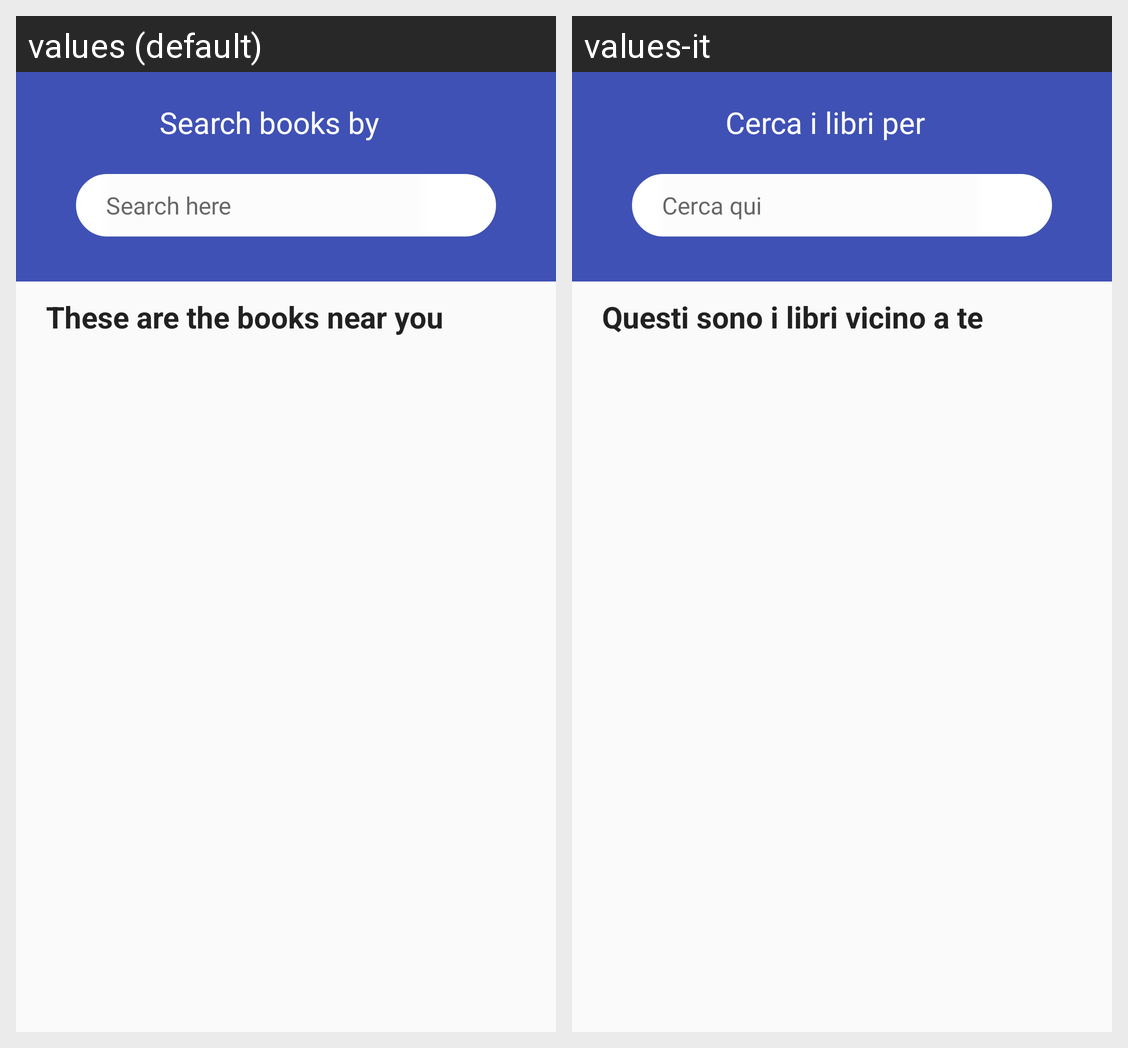

For this localized Android screen grid, give each drawn string resource with its value in every locale shown.
Android screen res/layout/content_main.xml rendered under 2 locales, left to right: values (default), values-it. Device: Nexus 5 (rendered at 1080×1920; each locale shown at half size, 540×960, under a caption strip naming it); theme Theme.AppCompat.Light.NoActionBar.
Strings drawn on this screen, with the default value and each locale's value (text and hints the layout hard-codes, and strings that could not be matched under every locale, appear in the picture but are not listed):

search_text_main
  values: Search books by
  values-it: Cerca i libri per

search_field
  values: Search here
  values-it: Cerca qui

main_title_search_3
  values: These are the books near you
  values-it: Questi sono i libri vicino a te
